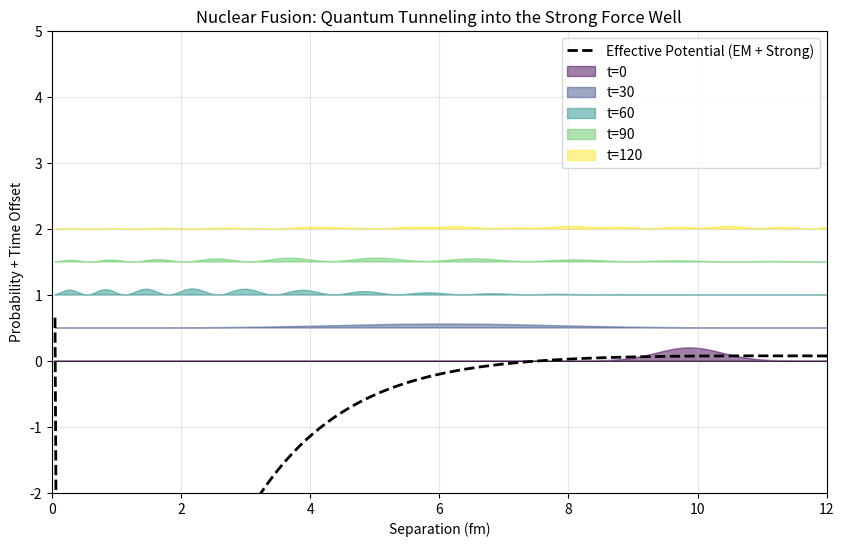
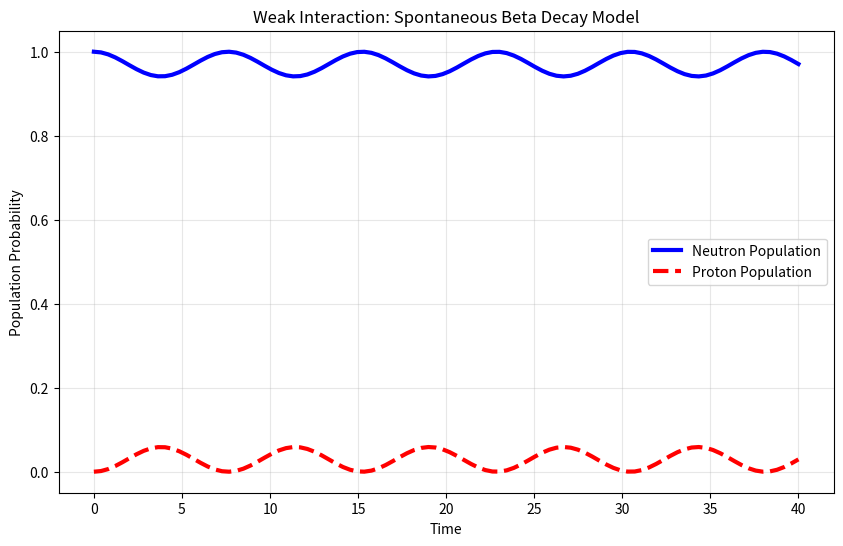

Reproduce these figures in Python, in order.
"""
EXPERIMENT 07: NUCLEAR DYNAMICS (FUSION & DECAY)
================================================
Objective: 
  Demonstrate high-energy nuclear phenomena emerging from the Substrate.

Hypothesis 1 (Fusion):
  - A proton approaching a nucleus faces a Coulomb barrier (1/r).
  - At short range, the Strong Force (Yukawa) pulls it in.
  - We should see Quantum Tunneling: wavepacket leaks into the well.

Hypothesis 2 (Weak Decay):
  - A Neutron is an excited topological state; Proton is the ground state.
  - A weak coupling 'g' allows transitions (Flavor Changing).
  - We should see spontaneous population transfer.
"""

import numpy as np
import scipy.sparse as sp
from scipy.sparse.linalg import expm_multiply
from scipy.linalg import expm
import matplotlib.pyplot as plt

def run_fusion_demo():
    print("\n[Part 1] Simulating Nuclear Fusion (Tunneling)...")
    
    # 1. Setup Space (Radial Coordinate r)
    R_POINTS = 300
    dr = 0.05
    r = np.linspace(dr, R_POINTS*dr, R_POINTS)
    
    # 2. Build Potentials
    # Repulsive Coulomb Barrier (EM)
    V_coulomb = 1.0 / r
    
    # Attractive Strong Force (Short range well)
    # Strength=20, Range=1.5
    V_strong = -20.0 * np.exp(-r / 1.5)
    
    V_total = V_coulomb + V_strong
    
    # 3. Hamiltonian H = -1/2m d^2/dr^2 + V(r)
    # Finite Difference Laplacian
    diag = np.ones(R_POINTS) * (1.0 / dr**2)
    off = np.ones(R_POINTS-1) * (-0.5 / dr**2)
    H_kin = sp.diags([off, diag, off], [-1, 0, 1], shape=(R_POINTS, R_POINTS))
    H_pot = sp.diags([V_total], [0])
    H = H_kin + H_pot
    
    # 4. Initial State: Incoming Proton
    # Gaussian centered at r=10, moving LEFT (k < 0)
    r0 = 10.0
    k0 = -2.5
    psi = np.exp(-0.5 * ((r - r0)**2) / 0.5) * np.exp(1j * k0 * r)
    psi /= np.linalg.norm(psi)
    
    # 5. Evolve
    dt = 0.05
    steps = 150
    snapshots = []
    
    print("  > Proton approaching Coulomb Barrier...")
    for t in range(steps):
        psi = expm_multiply(-1j * H * dt, psi)
        if t % 30 == 0:
            snapshots.append(np.abs(psi)**2)

    # 6. Visualization
    plt.figure(figsize=(10, 6))
    
    # Plot Potentials (Scaled for visibility)
    plt.plot(r, V_total, 'k--', linewidth=2, label="Effective Potential (EM + Strong)")
    plt.axhline(0, color='k', linewidth=0.5)
    
    # Plot Wavepackets
    colors = plt.cm.viridis(np.linspace(0, 1, len(snapshots)))
    for i, dens in enumerate(snapshots):
        # Offset them vertically to show time progression (Waterfall plot)
        plt.fill_between(r, dens*5 + i*0.5, i*0.5, color=colors[i], alpha=0.5, label=f"t={i*30}")
        
    plt.ylim(-2, 5)
    plt.xlim(0, 12)
    plt.title("Nuclear Fusion: Quantum Tunneling into the Strong Force Well")
    plt.xlabel("Separation (fm)")
    plt.ylabel("Probability + Time Offset")
    plt.legend()
    plt.grid(True, alpha=0.3)
    
    plt.savefig("07_nuclear_fusion.png")
    print("  > Fusion result saved to 07_nuclear_fusion.png")

def run_decay_demo():
    print("\n[Part 2] Simulating Weak Decay (Neutron -> Proton)...")
    
    # 1. Internal Hilbert Space
    # |0> = Neutron (Higher Energy)
    # |1> = Proton (Lower Energy)
    dim = 2
    H_weak = np.zeros((dim, dim), dtype=complex)
    
    E_neutron = 1.0
    E_proton = 0.2
    
    H_weak[0,0] = E_neutron
    H_weak[1,1] = E_proton
    
    # 2. The Weak Coupling (Flavor Mixing)
    # This off-diagonal term allows identity change
    g_weak = 0.1
    H_weak[0,1] = g_weak
    H_weak[1,0] = g_weak
    
    # 3. Evolution
    # Start as pure Neutron
    psi = np.array([1.0, 0.0], dtype=complex)
    
    times = np.linspace(0, 40, 100)
    prob_n = []
    prob_p = []
    
    print("  > Neutron evolving under Weak Interaction...")
    for t in times:
        U = expm(-1j * H_weak * t)
        psi_t = U @ psi
        prob_n.append(np.abs(psi_t[0])**2)
        prob_p.append(np.abs(psi_t[1])**2)
        
    # 4. Visualization
    plt.figure(figsize=(10, 6))
    plt.plot(times, prob_n, 'b-', linewidth=3, label="Neutron Population")
    plt.plot(times, prob_p, 'r--', linewidth=3, label="Proton Population")
    
    plt.title("Weak Interaction: Spontaneous Beta Decay Model")
    plt.xlabel("Time")
    plt.ylabel("Population Probability")
    plt.legend()
    plt.grid(True, alpha=0.3)
    
    plt.savefig("07_weak_decay.png")
    print("  > Decay result saved to 07_weak_decay.png")

if __name__ == "__main__":
    print("--- Experiment 07: High Energy Physics ---")
    run_fusion_demo()
    run_decay_demo()